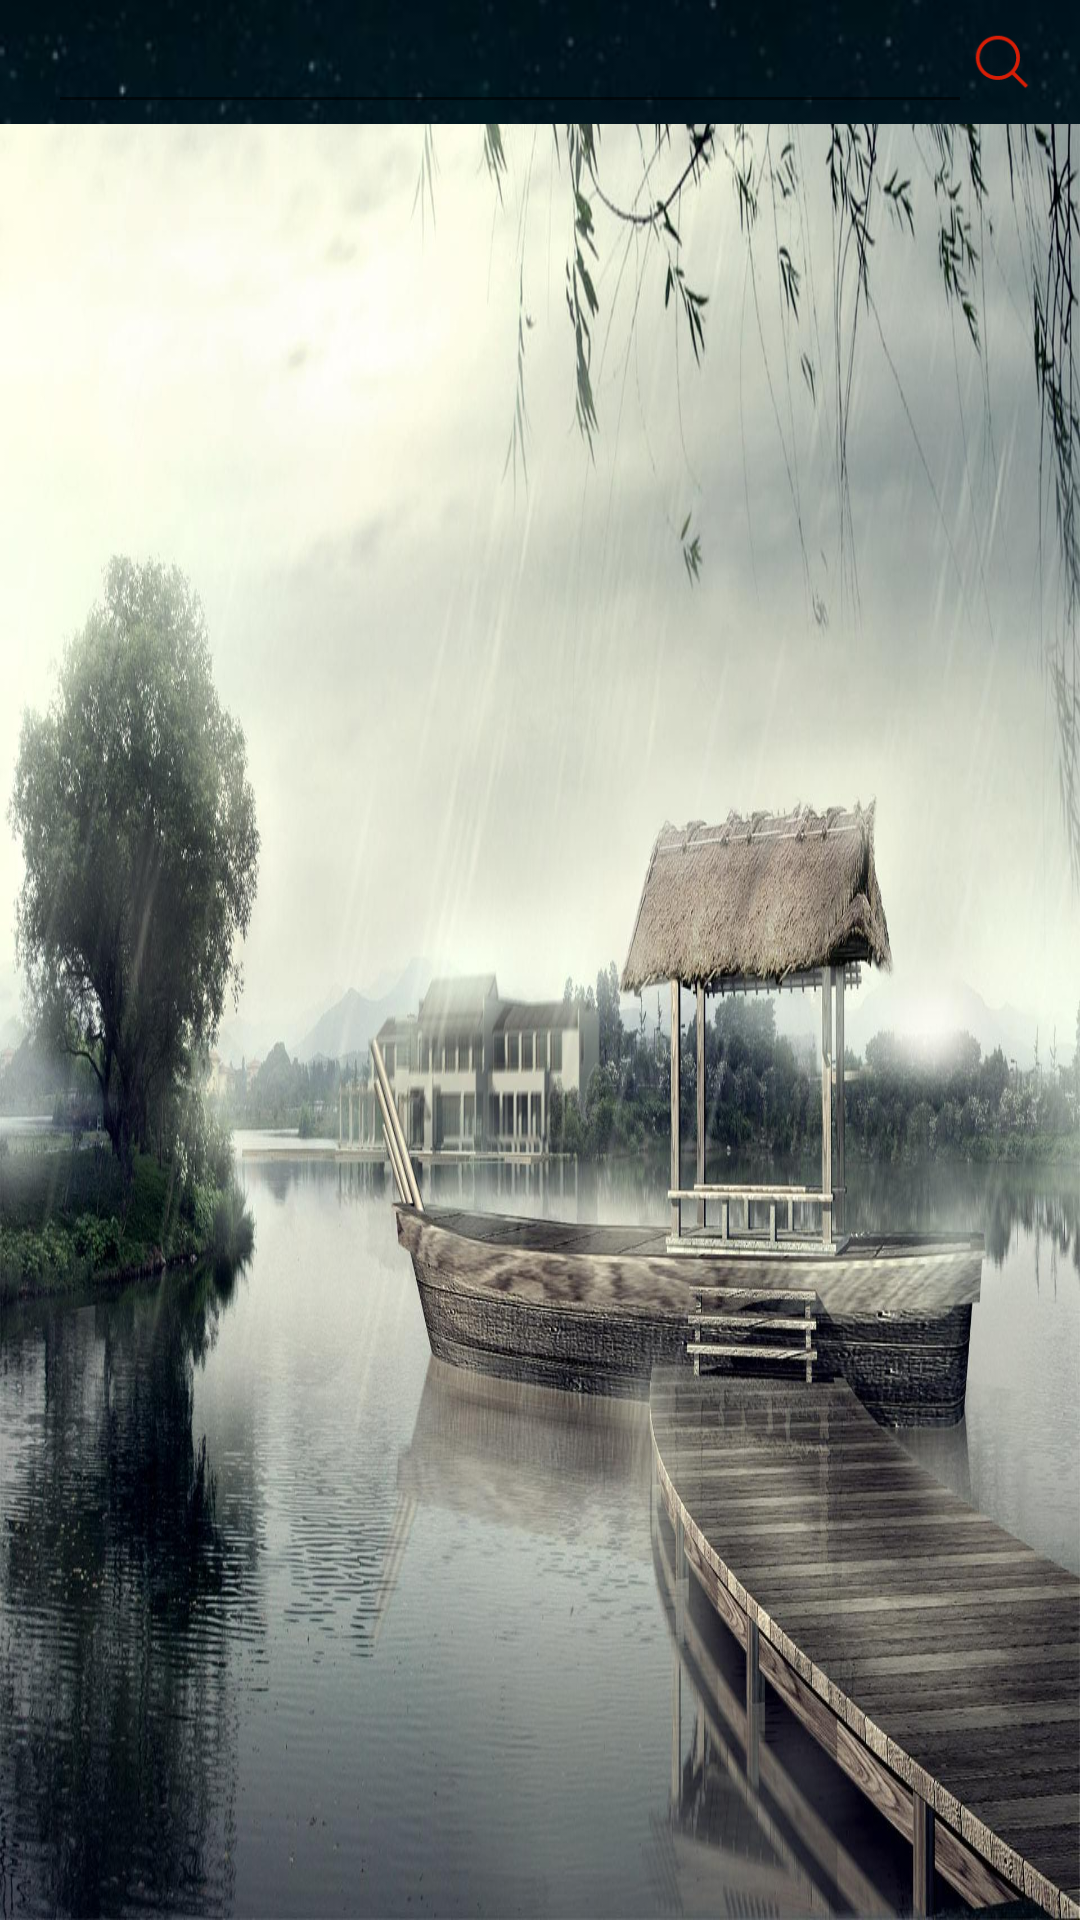

Android layout source for this screen:
<!-- AndroidManifest.xml: application theme AppTheme -->
<!-- res/layout/content_main.xml -->
<?xml version="1.0" encoding="utf-8"?>
<RelativeLayout xmlns:android="http://schemas.android.com/apk/res/android"
    xmlns:app="http://schemas.android.com/apk/res-auto"
    xmlns:tools="http://schemas.android.com/tools"
    android:id="@+id/content_main"
    android:layout_width="match_parent"
    android:layout_height="match_parent"
    android:background="@drawable/bg3"
    app:layout_behavior="@string/appbar_scrolling_view_behavior"
    tools:context="com.zy.musicplayer.MainActivity"
    tools:showIn="@layout/app_bar_main">

    <include
        android:id="@+id/search_layout"
        layout="@layout/search_layou" />


    <android.support.v7.widget.RecyclerView
        android:id="@+id/main_list"
        android:layout_width="match_parent"
        android:layout_height="match_parent"
        android:layout_below="@id/search_layout" />


</RelativeLayout>
<!-- res/layout/app_bar_main.xml (included above) -->
<?xml version="1.0" encoding="utf-8"?>
<android.support.design.widget.CoordinatorLayout xmlns:android="http://schemas.android.com/apk/res/android"
    xmlns:app="http://schemas.android.com/apk/res-auto"
    xmlns:tools="http://schemas.android.com/tools"
    android:layout_width="match_parent"
    android:layout_height="match_parent"
    android:fitsSystemWindows="true"
    tools:context="com.zy.musicplayer.MainActivity">

    <android.support.design.widget.AppBarLayout
        android:layout_width="match_parent"
        android:layout_height="wrap_content"
        android:theme="@style/AppTheme.AppBarOverlay">

        <android.support.v7.widget.Toolbar
            android:id="@+id/toolbar"
            android:layout_width="match_parent"
            android:layout_height="?attr/actionBarSize"
            android:background="@drawable/bg7"
            app:popupTheme="@style/AppTheme.PopupOverlay" />

    </android.support.design.widget.AppBarLayout>

    <include layout="@layout/content_main" />



</android.support.design.widget.CoordinatorLayout>
<!-- res/layout/search_layou.xml (included above) -->
<?xml version="1.0" encoding="utf-8"?>
<RelativeLayout xmlns:android="http://schemas.android.com/apk/res/android"
    android:layout_width="match_parent"
    android:layout_height="wrap_content"
    android:layout_marginBottom="2dp"
    android:background="@drawable/bg7"
    android:gravity="center"
    android:orientation="horizontal"
    android:paddingLeft="16dp"
    android:paddingRight="16dp">

    <ImageButton
        android:id="@+id/main_btn_startsearch"
        android:layout_width="20dp"
        android:layout_height="20dp"
        android:layout_alignParentRight="true"
        android:layout_centerInParent="true"
        android:background="@drawable/query" />

    <EditText
        android:id="@+id/main_ed_search"
        android:layout_width="match_parent"
        android:layout_height="wrap_content"
        android:layout_centerInParent="true"
        android:layout_toLeftOf="@id/main_btn_startsearch"

        android:paddingRight="5dp" />


</RelativeLayout>
<!-- resources referenced by this layout -->
<resources>
  <!-- drawable bg3: jpg bitmap (drawable, 274221 bytes) -->
  <!-- drawable bg7: png bitmap (drawable, 14146 bytes) -->
  <!-- drawable query: png bitmap (drawable, 1409 bytes) -->
  <style name="AppTheme.AppBarOverlay" parent="ThemeOverlay.AppCompat.Dark.ActionBar" />
  <style name="AppTheme.PopupOverlay" parent="ThemeOverlay.AppCompat.Light" />
  <style name="AppTheme" parent="Theme.AppCompat.Light.DarkActionBar">
          
          <item name="colorPrimary">@color/mainstyle</item>
          <item name="colorPrimaryDark">@color/mainstyle</item>
          <item name="colorAccent">@color/white</item>
      </style>
  <color name="mainstyle">#313131</color>
  <color name="white">#ffffff</color>
</resources>
